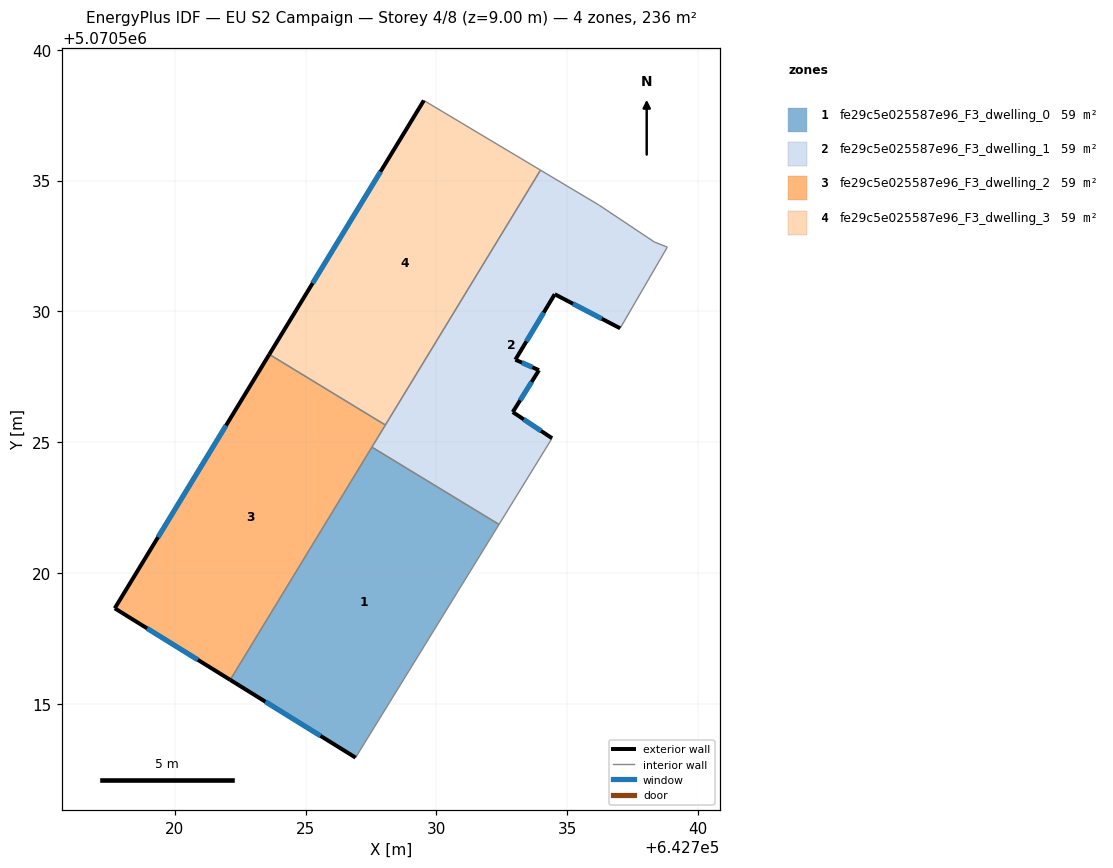
=== STOREY PLAN SPEC (per zone: floor XY polygon, exterior-wall plan segments, windows/doors) ===
zone 1: fe29c5e025587e96_F3_dwelling_0  (59.1 m²)
  floor: (642732.40, 5070521.86) (642726.91, 5070512.94) (642722.12, 5070515.91) (642727.54, 5070524.81)
  exterior wall: (642722.12, 5070515.91) – (642726.91, 5070512.94)  [5.6 m]
    window: (642723.46, 5070515.08) – (642725.57, 5070513.78)  [3.3 m²]
  interior walls: 3
zone 2: fe29c5e025587e96_F3_dwelling_1  (59.1 m²)
  floor: (642738.33, 5070532.65) (642738.83, 5070532.45) (642737.03, 5070529.35) (642734.52, 5070530.65) (642733.02, 5070528.15) (642733.92, 5070527.75) (642732.92, 5070526.15) (642734.42, 5070525.15) (642732.40, 5070521.86) (642727.54, 5070524.81) (642733.98, 5070535.40) (642736.20, 5070534.07) (642736.23, 5070534.06)
  exterior wall: (642734.52, 5070530.65) – (642737.03, 5070529.35)  [2.8 m]
    window: (642735.22, 5070530.29) – (642736.32, 5070529.72)  [1.6 m²]
  exterior wall: (642733.02, 5070528.15) – (642734.52, 5070530.65)  [2.9 m]
    window: (642733.44, 5070528.85) – (642734.10, 5070529.95)  [1.7 m²]
  exterior wall: (642733.92, 5070527.75) – (642733.02, 5070528.15)  [1.0 m]
    window: (642733.67, 5070527.86) – (642733.27, 5070528.04)  [0.6 m²]
  exterior wall: (642732.92, 5070526.15) – (642733.92, 5070527.75)  [1.9 m]
    window: (642733.20, 5070526.60) – (642733.64, 5070527.30)  [1.1 m²]
  exterior wall: (642734.42, 5070525.15) – (642732.92, 5070526.15)  [1.8 m]
    window: (642734.00, 5070525.43) – (642733.34, 5070525.87)  [1.0 m²]
  interior walls: 9
zone 3: fe29c5e025587e96_F3_dwelling_2  (59.1 m²)
  floor: (642728.05, 5070525.66) (642722.12, 5070515.91) (642717.71, 5070518.65) (642723.61, 5070528.36)
  exterior wall: (642723.61, 5070528.36) – (642717.71, 5070518.65)  [11.4 m]
    window: (642721.96, 5070525.64) – (642719.36, 5070521.37)  [6.6 m²]
  exterior wall: (642717.71, 5070518.65) – (642722.12, 5070515.91)  [5.2 m]
    window: (642718.94, 5070517.88) – (642720.89, 5070516.68)  [3.0 m²]
  interior walls: 3
zone 4: fe29c5e025587e96_F3_dwelling_3  (59.1 m²)
  floor: (642733.98, 5070535.40) (642728.05, 5070525.66) (642723.61, 5070528.36) (642729.52, 5070538.06)
  exterior wall: (642729.52, 5070538.06) – (642723.61, 5070528.36)  [11.4 m]
    window: (642727.87, 5070535.34) – (642725.27, 5070531.07)  [6.6 m²]
  interior walls: 3

=== DERIVED (storey summary) ===
Building: EU S2 Campaign
Storey: 4 of 8  (floor level z = 9.00 m)
Storey gross floor area: 236.4 m²
Zones on this storey: 4
  - fe29c5e025587e96_F3_dwelling_0: floor 59.1 m²; exterior wall 5.6 m (16.9 m²); 1 window(s) 3.3 m²; WWR 19.3%
  - fe29c5e025587e96_F3_dwelling_1: floor 59.1 m²; exterior wall 10.4 m (31.2 m²); 5 window(s) 6.0 m²; WWR 19.3%
  - fe29c5e025587e96_F3_dwelling_2: floor 59.1 m²; exterior wall 16.6 m (49.7 m²); 2 window(s) 9.6 m²; WWR 19.3%
  - fe29c5e025587e96_F3_dwelling_3: floor 59.1 m²; exterior wall 11.4 m (34.1 m²); 1 window(s) 6.6 m²; WWR 19.3%
Zone adjacency (shared interzone walls):
  - fe29c5e025587e96_F3_dwelling_0 ↔ fe29c5e025587e96_F3_dwelling_1
  - fe29c5e025587e96_F3_dwelling_0 ↔ fe29c5e025587e96_F3_dwelling_2
  - fe29c5e025587e96_F3_dwelling_1 ↔ fe29c5e025587e96_F3_dwelling_2
  - fe29c5e025587e96_F3_dwelling_1 ↔ fe29c5e025587e96_F3_dwelling_3
  - fe29c5e025587e96_F3_dwelling_2 ↔ fe29c5e025587e96_F3_dwelling_3